Run: headless pygame with SDL's dummy video driver; simulated clock (each Clock.tick advances the game by its frame time, no real sleeping); random seed 0; keys injected as events and as key.get_pressed() state; no mouse input.
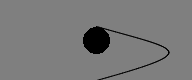
Frame 1 of 4 · flips 1–60 · no input
Frame 2 of 4 · flips 61–180 · tapped SPACE, RETURN · held RIGHT (→), D · screen unchanged from frame 1, image omitted
Frame 3 of 4 · flips 181–300 · held DOWN (↓), S · screen unchanged from frame 2, image omitted
Frame 4 of 4 · flips 301–420 · held LEFT (←), A, UP (↑), W · screen unchanged from frame 3, image omitted

The pygame program that drew these frames:

import pygame
import sys

# Initialize Pygame
pygame.init()

# Screen dimensions
screen_width = 192
screen_height = 80
screen = pygame.display.set_mode((screen_width, screen_height))

# Colors
BACKGROUND = (127, 127, 127)
EYELID_COLOR = (0, 0, 0)  # Black eyelid color for visibility

# Eye parameters
eye_size = 5 * screen_height // 8
pupil_size = eye_size * 0.55
base_pupil_size = eye_size * 0.55
min_pupil_size = eye_size * 0.4
max_pupil_size = eye_size * 0.7

pupil_x = screen_width // 2
pupil_y = screen_height // 2

lid_mid = screen_height // 3
upper_value = 10  # For controlling the curve of the eyelid
eye_size_quarter = eye_size // 4  # A quarter of the eye size

# Function to calculate the cubic Bezier curve
def bezier_curve(P0, P1, P2, P3, num_points=100):
    points = []
    for t in range(num_points + 1):
        t = t / num_points  # Convert t to a range from 0 to 1
        x = (1 - t)**3 * P0[0] + 3 * (1 - t)**2 * t * P1[0] + 3 * (1 - t) * t**2 * P2[0] + t**3 * P3[0]
        y = (1 - t)**3 * P0[1] + 3 * (1 - t)**2 * t * P1[1] + 3 * (1 - t) * t**2 * P2[1] + t**3 * P3[1]
        points.append((x, y))
    return points

# Function to draw the eyelid using Bezier curve
def draw_eyelid(x, y):
    # Define the four control points for the Bezier curve
    P0 = (screen_width / 2, screen_height)  # Start point (bottom center)
    P1 = (x + screen_width / 2 + eye_size_quarter, y + upper_value)  # First control point
    P2 = (x + screen_width / 2 - eye_size_quarter, y + upper_value)  # Second control point
    P3 = (screen_width / 2, lid_mid)  # End point (middle of the lid)

    # Calculate the Bezier curve points
    curve_points = bezier_curve(P0, P1, P2, P3)

    # Draw the curve as a series of anti-aliased lines
    pygame.draw.aalines(screen, EYELID_COLOR, False, curve_points)

# Main loop
running = True
while running:
    screen.fill(BACKGROUND)

    for event in pygame.event.get():
        if event.type == pygame.QUIT:
            running = False
    
    # Draw the eyelid and the pupil
    draw_eyelid(pupil_x, pupil_y)
    pygame.draw.ellipse(screen, (0, 0, 0), (pupil_x - pupil_size // 2, pupil_y - pupil_size // 2, pupil_size, pupil_size))

    pygame.display.flip()

pygame.quit()
sys.exit()
